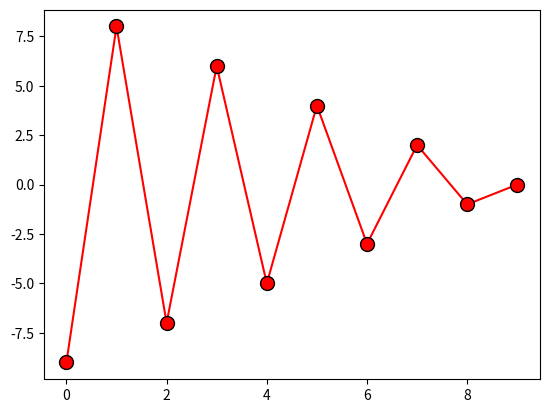

Generate this figure with matplotlib:
# Markers → o argumento maker enfatiza cada ponto com um marcador específico:
# exemplo: marcador círculo
'''
import matplotlib.pyplot as plt
import numpy as np
Y=np.array([9,-8,7,-6,5,-4,3,-2,1,0])
plt.plot(Y, marker='s')
plt.show()
'''

'''
Mude o argumento de acordo com esta tabela para modificar o marker
'o'	Circle	
'*'	Star	
'.'	Point	
','	Pixel	
'x'	X	
'X'	X (filled)	
'+'	Plus	
'P'	Plus (filled)	
's'	Square	
'D'	Diamond	
'd'	Diamond (thin)	
'p'	Pentagon	
'H'	Hexagon	
'h'	Hexagon	
'v'	Triangle Down	
'^'	Triangle Up	
'<'	Triangle Left	
'>'	Triangle Right	
'1'	Tri Down	
'2'	Tri Up	
'3'	Tri Left	
'4'	Tri Right	
'|'	Vline	
'_'	Hline 
'''

# Format Strings fmt → é um aparâmetro que especifica o marker.
# fmt é escrito com esta sitaxe: marker|line|color
'''
import matplotlib.pyplot as plt
import numpy as np
Y=np.array([3,8,1,10])
plt.plot(Y, '_-.k')
plt.show()
'''

'''
Line Reference
'-'	 Solid line	
':'	 Dotted line	
'--' Dashed line	
'-.' Dashed/dotted line
'''

'''
Color Reference
'r'	Red	
'g'	Green	
'b'	Blue	
'c'	Cyan	
'm'	Magenta	
'y'	Yellow	
'k'	Black	
'w'	White
'''
# Marker Size
# O argumento makersize ou a forma abreviada ms configuram o tamanho dos markers
'''
import matplotlib.pyplot as plt
import numpy as np
Y=np.array([3,-8,1,-10])
plt.plot(Y, 'H-.m', ms=10)
plt.show()
'''

# Marker Color
# O argumento markeredgecolor ou a abreviatura mec configura a cor das bordas dos markers
import matplotlib.pyplot as plt
import numpy as np
Y=np.array([-9,8,-7,6,-5,4,-3,2,-1,0])
plt.plot(Y, 'o-r', ms=10, markeredgecolor= 'k')
plt.show()